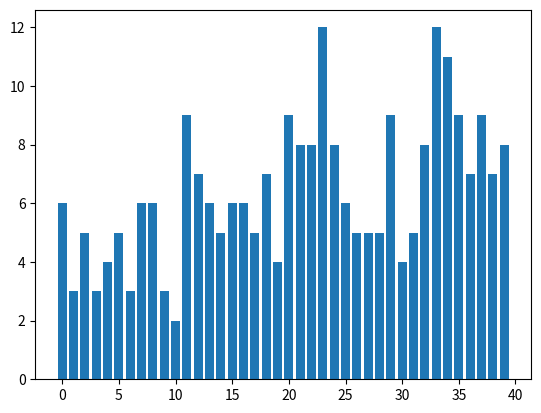

Source code (Python):
import random
from scipy.stats import poisson
import matplotlib.pyplot as plt
import numpy.random as rd
import numpy as np

def get_data(box,n,p_lambda):
    rvs = rd.poisson(p_lambda, n)
    return np.concatenate([box,rvs],axis=0)


def visualize(box):
    x = np.arange(len(box))
    plt.bar(x,box)
    plt.show()

def main():
    box = np.array([])
    box = get_data(box,20,5)
    box = get_data(box,20,10)

    visualize(box)
    # breakpoint()





if __name__ == '__main__':
    main()